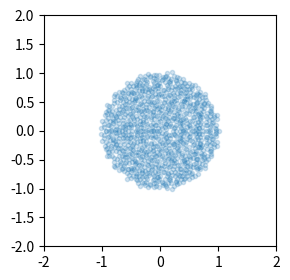

Reproduce this figure in Python.
import numpy as np
from matplotlib import pyplot as plt

N = 1000
M = np.random.randn(N, N) / np.sqrt(N)
l = np.linalg.eig(M)[0]
plt.figure(figsize=[3, 3])
plt.plot(np.real(l), np.imag(l), '.', alpha=0.2)
b = 2
plt.xlim(-b, b)
plt.ylim(-b, b)

